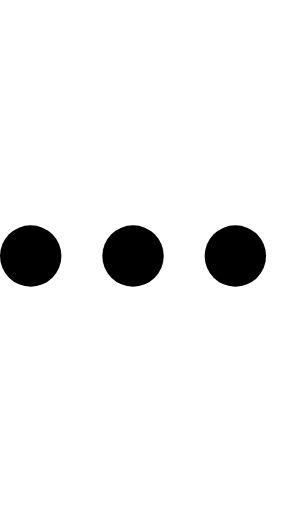
t = 0.00 s
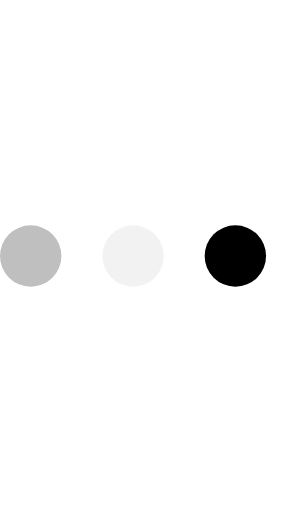
t = 0.23 s
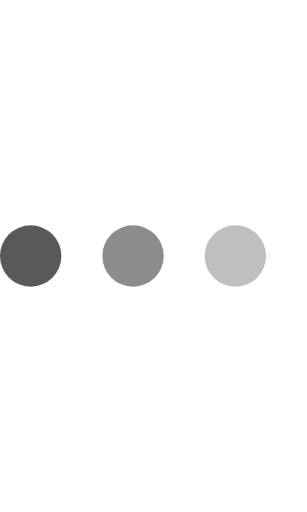
t = 0.43 s
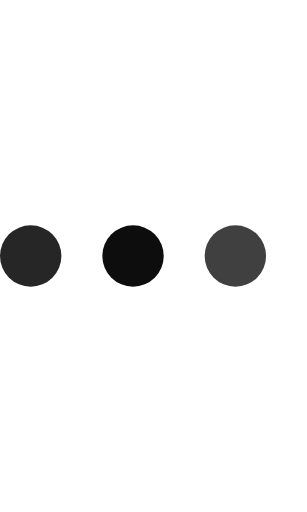
t = 0.68 s
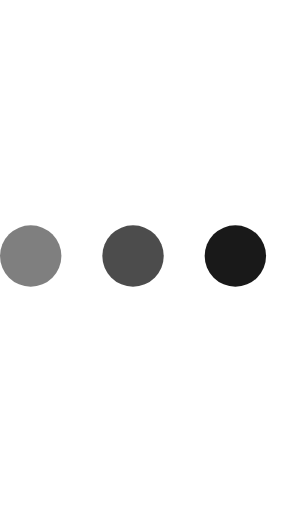
t = 0.85 s
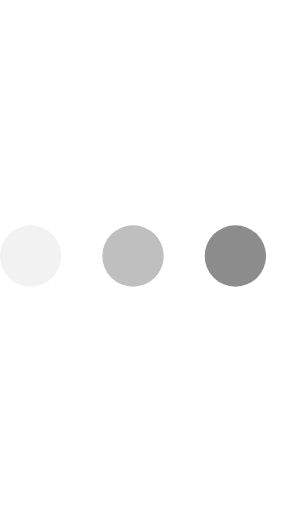
t = 1.08 s

The animated SVG that drew these frames (rendered in a browser with its animation timeline set to each time). Animation: 3 SMIL elements (animate=3); one cycle of 1.30 s, repeats indefinitely.

<svg version="1.1" id="L4" xmlns="http://www.w3.org/2000/svg" xmlns:xlink="http://www.w3.org/1999/xlink" x="0px" y="0px" viewBox="0 0 60 100" enable-background="new 0 0 0 0" xml:space="preserve">
  <circle fill="#000" stroke="none" cx="6" cy="50" r="6">
    <animate attributeName="opacity" dur="1s" values="0;1;0" repeatCount="indefinite" begin="0.1"></animate>    
  </circle>
  <circle fill="#000" stroke="none" cx="26" cy="50" r="6">
    <animate attributeName="opacity" dur="1s" values="0;1;0" repeatCount="indefinite" begin="0.2"></animate>       
  </circle>
  <circle fill="#000" stroke="none" cx="46" cy="50" r="6">
    <animate attributeName="opacity" dur="1s" values="0;1;0" repeatCount="indefinite" begin="0.3"></animate>     
  </circle>
</svg>
